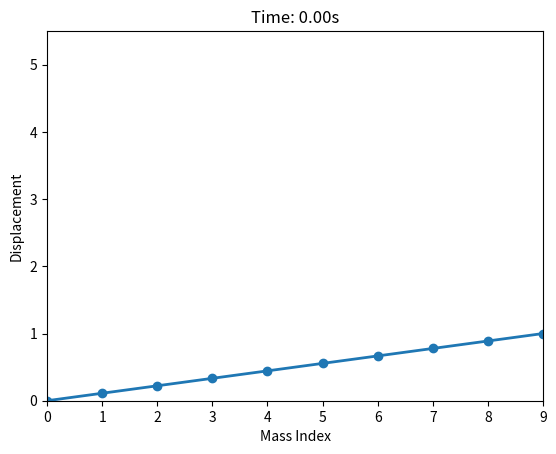

This figure's Python source:
import numpy as np
import matplotlib.pyplot as plt
import matplotlib.animation as animation


# for simple 3 mass system
n = 10
k =  1
l = 1
m = 1
ds = 2
df = 3
dm = 4
di = 4.5
mu_s = 1
mu_f = 0.5
mu_m = 2
spring_length = 1
A_DD = np.zeros((n, n))

for _ in range(n):
    if _ == 0:
        A_DD[_, _] = -k
        A_DD[_, _+1] = k
    elif _ == n-1:
        A_DD[_, _] = -k
        A_DD[_, _-1] = k
    else:
        A_DD[_, _] = -2*k
        A_DD[_, _-1] = k
        A_DD[_, _+1] = k

B_DD = np.zeros(n)
B_DD[0] = -k*l
B_DD[-1] = k*l

dt = 0.1
N = 1000
initial_positions = np.linspace(0, spring_length, n)

u = np.zeros((n, N))
v = np.zeros((n, N))

u[:, 0] = initial_positions

for i in range(1, N): # keep track of i for future for loops
    if u[-1, i-1] < ds:
        S = 1/m * ((A_DD@u)[:, i-1] + B_DD)
        v[:, i] = S*dt + v[:, i - 1]
        u[:, i] = v[:,i]*dt + u[:, i-1]
        u[0, i] = 0
    else:
        break

end_phase1 = i


# part where it enters skin

A_DD[-1, -1] = -k - mu_s
B_DD[-1] = k*l + mu_s*ds

for i in range(end_phase1, N):
    if u[-1, i-1] < df:
        S = 1/m * ((A_DD@u)[:, i-1] + B_DD)
        v[:, i] = S*dt + v[:, i - 1]
        u[:, i] = v[:,i]*dt + u[:, i-1]
        u[0, i] = 0
    else:
        break

end_phase2 = i


# moving onto fat through to muscle

A_DD[-1, -1] = -k - mu_f
B_DD[-1] = k*l - mu_s*(df - ds) + mu_f*df

for i in range(end_phase2, N):
    if u[-1, i-1] < dm:
        S = 1/m * ((A_DD@u)[:, i-1] + B_DD)
        v[:, i] = S*dt + v[:, i - 1]
        u[:, i] = v[:,i]*dt + u[:, i-1]
        u[0, i] = 0
    else:
        break

end_phase2 = i


# moving onto muscle through to point of injection

A_DD[-1, -1] = -k - mu_m
B_DD[-1] = k*l - mu_s*(df - ds) - mu_f*(dm - df) + mu_m*dm

for i in range(end_phase2, N):
    if u[-1, i-1] < di:
        S = 1/m * ((A_DD@u)[:, i-1] + B_DD)
        v[:, i] = S*dt + v[:, i - 1]
        u[:, i] = v[:,i]*dt + u[:, i-1]
        u[0, i] = 0
    else:
        break

end_phase3 = i
u = u[:, 0:end_phase3]

# animating
total_steps = i
fig, ax = plt.subplots()
line, = ax.plot(np.arange(n), u[:, 0], 'o-', lw=2)
ax.set_xlim(0, n-1)
ax.set_ylim(0, di + 1)
ax.set_xlabel("Mass Index")
ax.set_ylabel("Displacement")
ax.set_title("Displacement of Masses Over Time")

def update(frame):
    line.set_ydata(u[:, frame])
    ax.set_title(f"Time: {frame*dt:.2f}s")
    return line,

ani = animation.FuncAnimation(fig, update, frames=range(0, total_steps, 2),
                              interval=30, blit=True)

plt.show()






